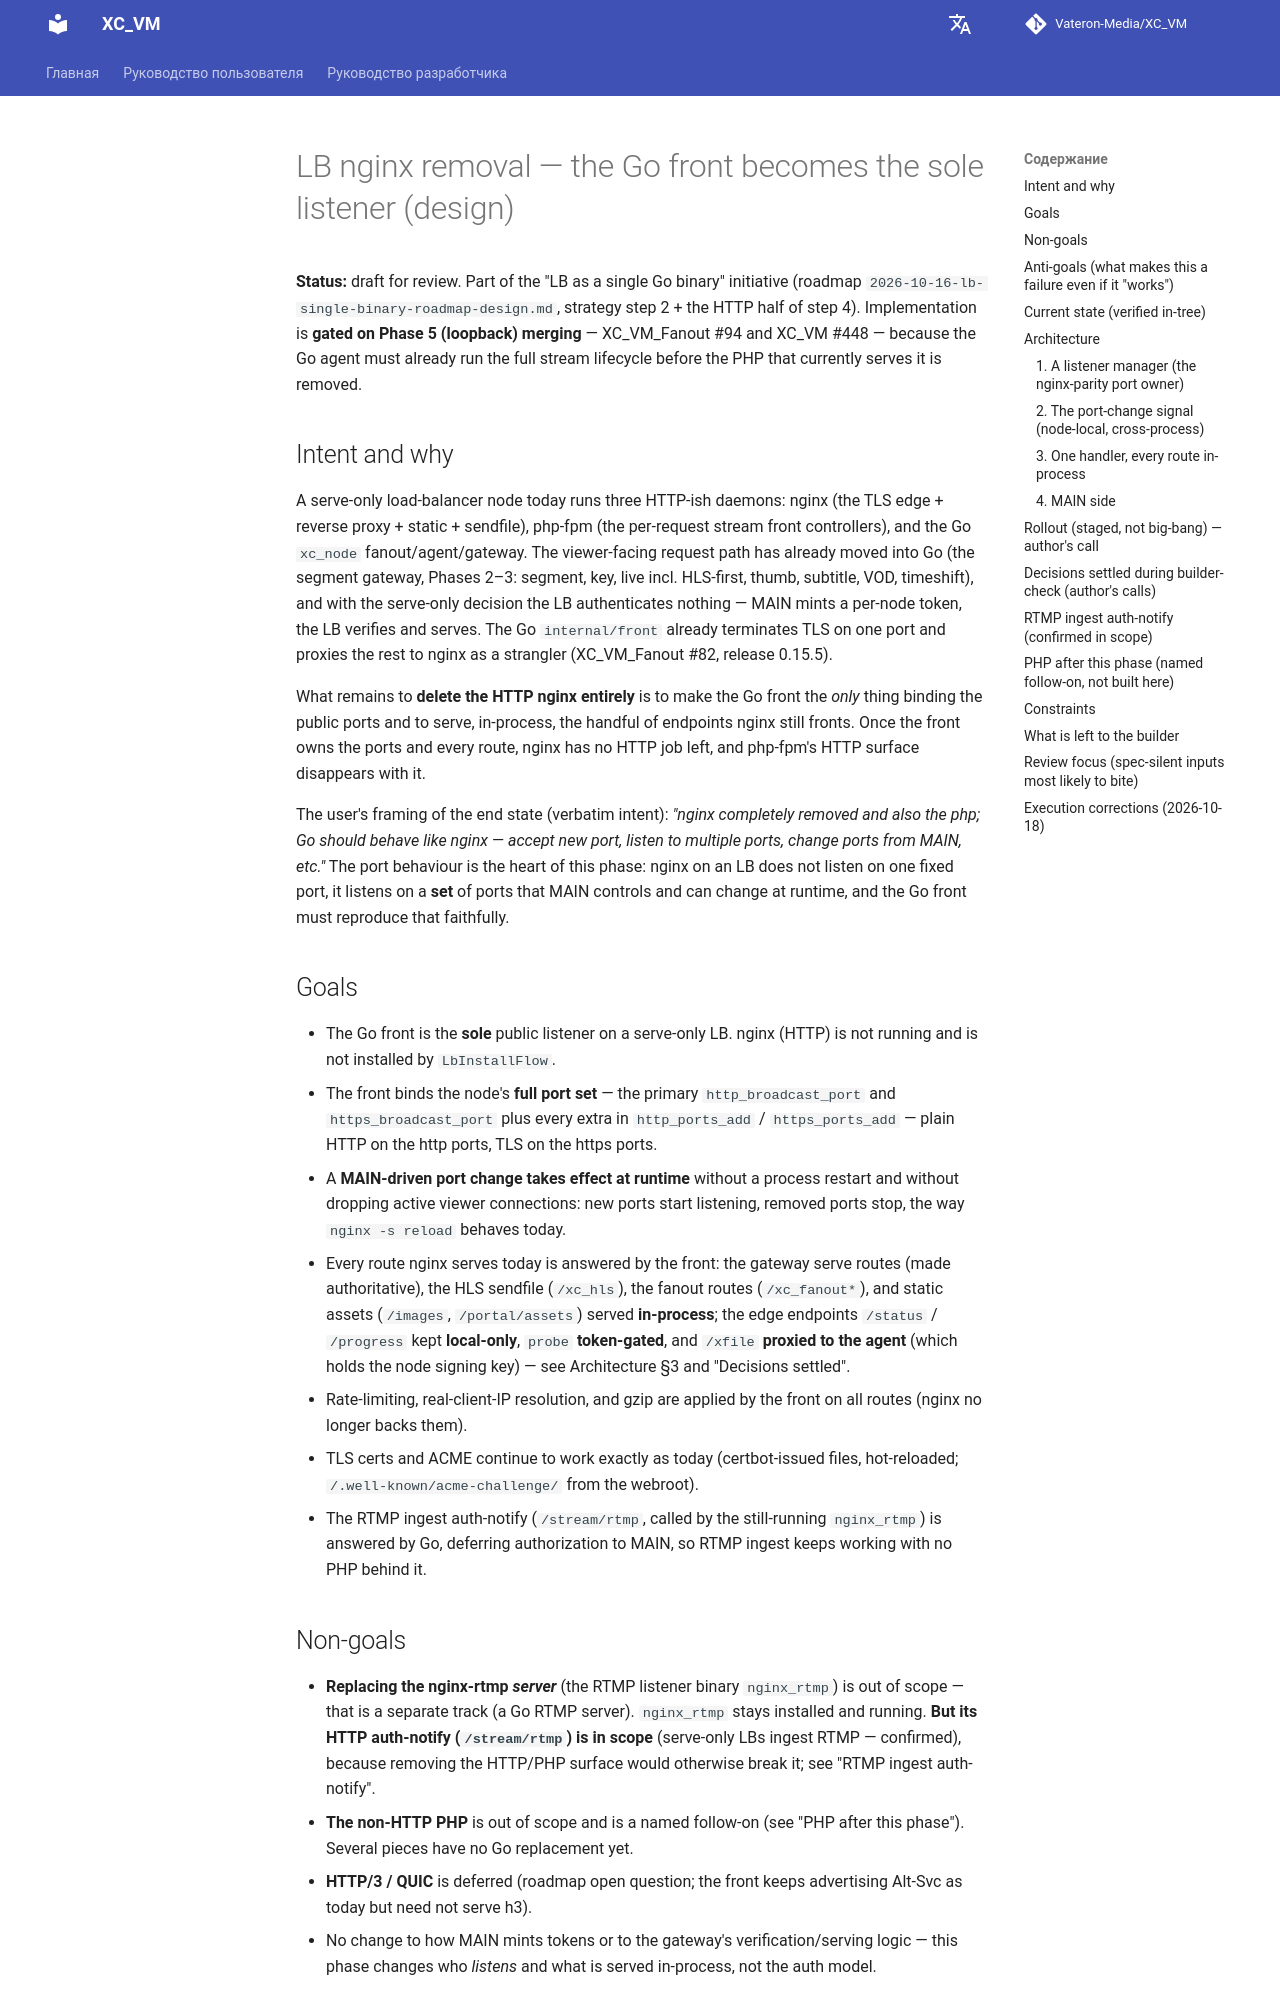

repository: Vateron-Media/XC_VM · page: 2.7.4/ru/superpowers/specs/2026-10-18-lb-nginx-removal-go-listener-design/index.html · generator: mkdocs

# LB nginx removal — the Go front becomes the sole listener (design)

**Status:** draft for review. Part of the "LB as a single Go binary" initiative
(roadmap `2026-10-16-lb-single-binary-roadmap-design.md`, strategy step 2 +
the HTTP half of step 4). Implementation is **gated on Phase 5 (loopback)
merging** — XC_VM_Fanout #94 and XC_VM #448 — because the Go agent must already
run the full stream lifecycle before the PHP that currently serves it is removed.

## Intent and why

A serve-only load-balancer node today runs three HTTP-ish daemons: nginx (the
TLS edge + reverse proxy + static + sendfile), php-fpm (the per-request stream
front controllers), and the Go `xc_node` fanout/agent/gateway. The viewer-facing
request path has already moved into Go (the segment gateway, Phases 2–3: segment,
key, live incl. HLS-first, thumb, subtitle, VOD, timeshift), and with the
serve-only decision the LB authenticates nothing — MAIN mints a per-node token,
the LB verifies and serves. The Go `internal/front` already terminates TLS on one
port and proxies the rest to nginx as a strangler (XC_VM_Fanout #82, release
0.15.5).

What remains to **delete the HTTP nginx entirely** is to make the Go front the
*only* thing binding the public ports and to serve, in-process, the handful of
endpoints nginx still fronts. Once the front owns the ports and every route, nginx
has no HTTP job left, and php-fpm's HTTP surface disappears with it.

The user's framing of the end state (verbatim intent): *"nginx completely removed
and also the php; Go should behave like nginx — accept new port, listen to
multiple ports, change ports from MAIN, etc."* The port behaviour is the heart of
this phase: nginx on an LB does not listen on one fixed port, it listens on a
**set** of ports that MAIN controls and can change at runtime, and the Go front
must reproduce that faithfully.

## Goals

- The Go front is the **sole** public listener on a serve-only LB. nginx (HTTP)
  is not running and is not installed by `LbInstallFlow`.
- The front binds the node's **full port set** — the primary `http_broadcast_port`
  and `https_broadcast_port` plus every extra in `http_ports_add` /
  `https_ports_add` — plain HTTP on the http ports, TLS on the https ports.
- A **MAIN-driven port change takes effect at runtime** without a process restart
  and without dropping active viewer connections: new ports start listening, removed
  ports stop, the way `nginx -s reload` behaves today.
- Every route nginx serves today is answered by the front: the gateway serve
  routes (made authoritative), the HLS sendfile (`/xc_hls`), the fanout routes
  (`/xc_fanout*`), and static assets (`/images`, `/portal/assets`) served
  **in-process**; the edge endpoints `/status` / `/progress` kept **local-only**,
  `probe` **token-gated**, and `/xfile` **proxied to the agent** (which holds the
  node signing key) — see Architecture §3 and "Decisions settled".
- Rate-limiting, real-client-IP resolution, and gzip are applied by the front on
  all routes (nginx no longer backs them).
- TLS certs and ACME continue to work exactly as today (certbot-issued files,
  hot-reloaded; `/.well-known/acme-challenge/` from the webroot).
- The RTMP ingest auth-notify (`/stream/rtmp`, called by the still-running
  `nginx_rtmp`) is answered by Go, deferring authorization to MAIN, so RTMP ingest
  keeps working with no PHP behind it.

## Non-goals

- **Replacing the nginx-rtmp *server*** (the RTMP listener binary `nginx_rtmp`) is
  out of scope — that is a separate track (a Go RTMP server). `nginx_rtmp` stays
  installed and running. **But its HTTP auth-notify (`/stream/rtmp`) is in scope**
  (serve-only LBs ingest RTMP — confirmed), because removing the HTTP/PHP surface
  would otherwise break it; see "RTMP ingest auth-notify".
- **The non-HTTP PHP** is out of scope and is a named follow-on (see "PHP after
  this phase"). Several pieces have no Go replacement yet.
- **HTTP/3 / QUIC** is deferred (roadmap open question; the front keeps advertising
  Alt-Svc as today but need not serve h3).
- No change to how MAIN mints tokens or to the gateway's verification/serving
  logic — this phase changes who *listens* and what is served in-process, not the
  auth model.

## Anti-goals (what makes this a failure even if it "works")

- Dropping or resetting active viewer streams when MAIN changes a port, when a cert
  renews, or when the front re-binds. Re-binding must be additive/graceful.
- A port change that requires restarting `xc_node` to take effect.
- Unbinding **all** listeners because a replica delivered an empty or malformed
  port set — that is a self-inflicted outage. The front keeps the last-good set.
- A bind failure on one new port taking down the listeners that are already
  serving. One bad port is reported and skipped; the rest keep serving.
- Serving any route without the token/limit checks the gateway already enforces.
